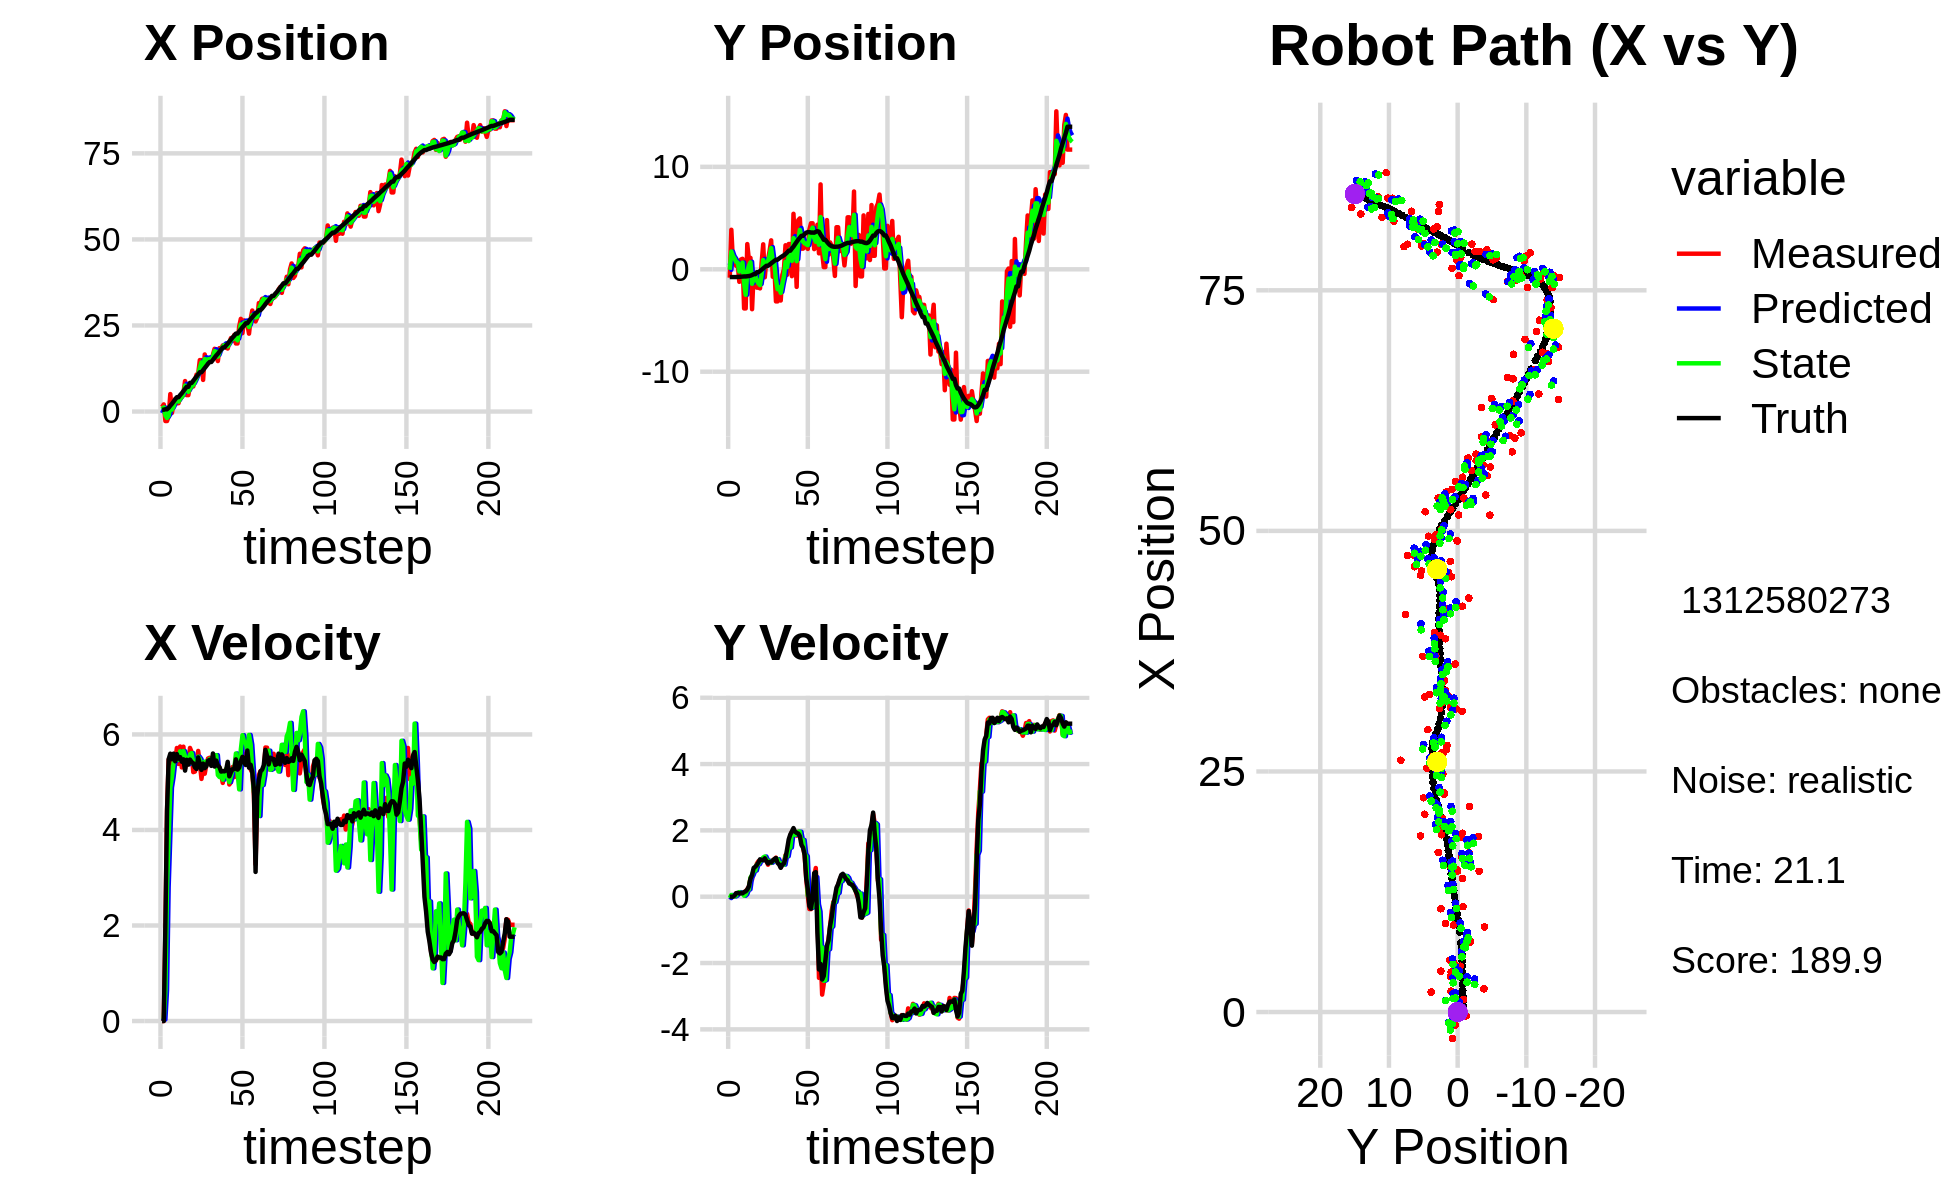

Data behind this chart, as committed beside it:
-1.291964232802933488e+00, 1.285161972374192052e+00, 0.000000000000000000e+00, 0.000000000000000000e+00, 0.000000000000000000e+00, 0.000000000000000000e+00, 0.000000000000000000e+00, 0.000000000000000000e+00, -4.594329841635217404e-01, 5.938473499173492209e-01, 0.000000000000000000e+00, 0.000000000000000000e+00, 5.239455103595406227e-01, -7.613208288040318461e-01, 0.000000000000000000e+00, 0.000000000000000000e+00, 0.000000000000000000e+00, -6.314946222119033337e-05
1.297934770555158046e+00, -8.216902836646529096e-01, 0.000000000000000000e+00, -0.000000000000000000e+00, -4.594329841635217404e-01, 5.938473499173492209e-01, 0.000000000000000000e+00, 0.000000000000000000e+00, 6.508564282569685444e-01, -4.654658208708450928e-02, 2.094067191234388198e-02, -4.033386962984242957e-02, 5.239455103595406227e-01, -7.613208288040318461e-01, 0.000000000000000000e+00, 0.000000000000000000e+00, 0.000000000000000000e+00, 4.824447678402066231e-04
2.071780740997949621e+00, 3.856759786610427287e+00, 0.000000000000000000e+00, 0.000000000000000000e+00, 6.529504954482029389e-01, -5.057996905006875016e-02, 2.094067191234388198e-02, -4.033386962984242957e-02, 1.185967556174255311e+00, 1.734411857839162296e+00, 3.108538073065145874e-02, 5.387788796755493131e-02, 5.239455103595406227e-01, -7.613208288040318461e-01, 0.000000000000000000e+00, 0.000000000000000000e+00, 0.000000000000000000e+00, -6.026777191436849535e-05
-2.760274946599486245e+00, 7.647937013515899718e-01, 1.899999972984571794e+00, 1.098160584821341950e-04, 1.189076094247320414e+00, 1.739799646635917796e+00, 3.108538073065145874e-02, 5.387788796755493131e-02, -1.135746906478559692e+00, 1.289565304281649727e+00, 6.364676708916279235e-01, 2.997692670213036870e-02, 6.636931299953164887e-01, -7.612745091711118350e-01, 2.000000000000000000e+00, 1.000000000000000021e-03, 2.000000000000000000e+00, -5.779792627436108887e-05
-2.760274946599486245e+00, 7.647937013515899718e-01, 4.414926515762676473e+00, 2.546612608684554330e-02, -1.072100139389396967e+00, 1.292562996951862830e+00, 6.364676708916279235e-01, 2.997692670213036870e-02, -1.862944507482180656e+00, 1.053882635292760162e+00, 2.808550082161580086e+00, 7.138075673118367270e-03, 6.636931299953164887e-01, -7.612745091711118350e-01, 4.400000000000000355e+00, 3.300000000000000155e-02, 4.400000095367431641e+00, -5.768124014139175415e-03
-1.335509836464660038e+00, 3.379280348602388129e-01, 5.473024222508398928e+00, 1.033518710837167814e-01, -1.582089499266022603e+00, 1.054596442860072036e+00, 2.808550082161580086e+00, 7.138075673118367270e-03, -1.211268192759617168e+00, 7.324974372099758435e-01, 3.846980279606175834e+00, 3.386443639983042347e-02, 1.091435134480809310e+00, -7.588086341132033175e-01, 5.482999999999999652e+00, 1.059999999999999970e-01, 5.484000205993652344e+00, -1.888162456452846527e-02
5.071771800651647233e+00, 5.534438909197900713e-01, 5.399992474218797689e+00, 1.043193444118089425e-01, -8.265701647989995848e-01, 7.358838808499589268e-01, 3.846980279606175834e+00, 3.386443639983042347e-02, 1.410745786684930003e+00, 6.488020139538833719e-01, 4.886532629669046557e+00, 9.952720730024169904e-02, 1.715519607256135393e+00, -7.482767284441775857e-01, 5.597000000000000419e+00, 1.160000000000000059e-01, 5.598000049591064453e+00, -1.931602135300636292e-02
-3.986247177507564188e-01, -1.225146416590212617e+00, 5.527968378608482780e+00, 1.067916371992857633e-01, 1.899399049651834703e+00, 6.587547346839075502e-01, 4.886532629669046557e+00, 9.952720730024169904e-02, 5.595036493230673980e-01, -2.128420330146837403e-01, 5.105328045582566254e+00, 1.388275279726359224e-01, 2.249382674794917936e+00, -7.377382840656911966e-01, 5.480999999999999872e+00, 9.600000000000000200e-02, 5.481999874114990234e+00, -1.931602135300636292e-02
2.165766894921896668e+00, 9.533689305148796977e-01, 5.591022208621174272e+00, 1.045693455652920989e-01, 1.070036453881324068e+00, -1.989592802174201536e-01, 5.105328045582566254e+00, 1.388275279726359224e-01, 1.472031629071330672e+00, 3.304114752475540984e-01, 5.410218811670531203e+00, 1.033560558216162772e-01, 2.883530318430987283e+00, -7.261407085093004588e-01, 5.597000000000000419e+00, 1.110000000000000014e-01, 5.598000049591064453e+00, -1.870090141892433167e-02
3.684718250973864073e+00, 1.022651056576391104e+00, 5.455000749521802028e+00, 1.044088085532696303e-01, 2.013053510238383748e+00, 3.407470808297157205e-01, 5.410218811670531203e+00, 1.033560558216162772e-01, 3.035852209917521805e+00, 6.532138442563002467e-01, 5.452632696954190727e+00, 1.124203914225644918e-01, 3.520554244758272500e+00, -7.137540777796632652e-01, 5.437999999999999723e+00, 1.010000000000000064e-01, 5.439000129699707031e+00, -1.913768053054809570e-02
2.410557091030248067e+00, -3.822064709672765126e+00, 5.716555649526847915e+00, 1.285097826616750372e-01, 3.581115479612940966e+00, 6.644558833985566570e-01, 5.452632696954190727e+00, 1.124203914225644918e-01, 3.097491603388011328e+00, -1.372584328117974373e+00, 5.564578698148774372e+00, 2.876667725420202493e-02, 4.153900802273996717e+00, -6.998418094263969547e-01, 5.588000000000000078e+00, 1.409999999999999865e-01, 5.590000152587890625e+00, -2.247649617493152618e-02
2.410557091030248067e+00, -3.822064709672765126e+00, 5.382358386175143394e+00, 1.686584353880178910e-01, 3.653949473202888765e+00, -1.369707660392554205e+00, 5.564578698148774372e+00, 2.876667725420202493e-02, 2.874952110530921701e+00, -2.489741311848376881e+00, 5.471286614512752777e+00, 7.397132964757213713e-02, 4.153900802273996717e+00, -6.998418094263969547e-01, 5.491999999999999993e+00, 1.620000000000000051e-01, 5.494999885559082031e+00, -3.132516518235206604e-02
4.243808686829041221e+00, 2.459397694301721060e+00, 5.747638014276627239e+00, 2.239633658429747431e-01, 3.422080771982197067e+00, -2.482344178883619801e+00, 5.471286614512752777e+00, 7.397132964757213713e-02, 3.723140464740118727e+00, -2.298445292734454526e-01, 5.647569219271787233e+00, 1.996353743123973068e-01, 4.788529097897595399e+00, -6.806245837302932200e-01, 5.525000000000000355e+00, 2.139999999999999958e-01, 5.528999805450439453e+00, -3.894645348191261292e-02
4.162502110058572846e+00, 9.342382841644885083e-01, 5.309477845153044662e+00, 3.009440276163745653e-01, 4.287897386667297361e+00, -2.098809918422057108e-01, 5.647569219271787233e+00, 1.996353743123973068e-01, 4.169664071817012818e+00, 3.246385361751648602e-01, 5.500908737051253716e+00, 2.216410582551146258e-01, 5.317494094753550726e+00, -6.600358802236355737e-01, 5.429000000000000270e+00, 3.109999999999999987e-01, 5.438000202178955078e+00, -5.661994963884353638e-02
5.392105221745028487e+00, 1.113667754539254373e+00, 5.743541409448540414e+00, 5.622917581186971381e-01, 4.719754945522137923e+00, 3.468026420006763422e-01, 5.500908737051253716e+00, 2.216410582551146258e-01, 4.961358998723967240e+00, 6.779792468620389201e-01, 5.651722843911041849e+00, 5.741928721916075284e-01, 5.940754592130035761e+00, -6.253467519199317204e-01, 5.479000000000000092e+00, 5.370000000000000329e-01, 5.505000114440917969e+00, -9.758885204792022705e-02
8.853420913277645354e+00, -3.898312569637039537e+00, 5.284734888122613938e+00, 5.173746752387377024e-01, 5.526531283115071247e+00, 7.353985340811997062e-01, 5.651722843911041849e+00, 5.741928721916075284e-01, 7.517927532570692684e+00, -1.414880135459750665e+00, 5.542390130734214715e+00, 6.531900308969487146e-01, 6.565828978901928181e+00, -5.663995757121379482e-01, 5.243000000000000327e+00, 6.540000000000000258e-01, 5.282999992370605469e+00, -9.758885204792022705e-02
4.759813487414167987e+00, -3.740779623596604542e-01, 5.575399244454683156e+00, 8.034992872255142249e-01, 8.072166545644114066e+00, -1.349561132370055816e+00, 5.542390130734214715e+00, 6.531900308969487146e-01, 6.776185633116083906e+00, -9.097190661859957395e-01, 5.469081317327581182e+00, 7.875921961254489512e-01, 7.180733382384396180e+00, -4.798416060023603658e-01, 5.469000000000000306e+00, 8.669999999999999929e-01, 5.538000106811523438e+00, -1.431296467781066895e-01
4.759813487414167987e+00, -3.740779623596604542e-01, 5.371505859777231606e+00, 7.741151692323007261e-01, 7.323093764848842113e+00, -8.309598465734508999e-01, 5.469081317327581182e+00, 7.875921961254489512e-01, 5.734513148934041737e+00, -6.222479870134062230e-01, 5.378739968820745787e+00, 7.901161580815734276e-01, 7.180733382384396180e+00, -4.798416060023603658e-01, 5.371000000000000441e+00, 9.030000000000000249e-01, 5.447000026702880859e+00, -1.431296467781066895e-01
7.417339146304387398e+00, -1.790779636919596740e+00, 5.717553587108858970e+00, 9.979959054186892109e-01, 6.272387145816116671e+00, -5.432363712052488136e-01, 5.378739968820745787e+00, 7.901161580815734276e-01, 6.680768303074520631e+00, -1.118764564613480061e+00, 5.583068810854595831e+00, 9.689388284417843611e-01, 8.322832763393455124e+00, -2.861351229722778333e-01, 5.472999999999999865e+00, 9.539999999999999591e-01, 5.554999828338623047e+00, -1.728084832429885864e-01
7.417339146304387398e+00, -1.790779636919596740e+00, 5.631124012993586447e+00, 1.070637617096126704e+00, 7.239075184159980303e+00, -1.021870681769301736e+00, 5.583068810854595831e+00, 9.689388284417843611e-01, 7.355510621523706050e+00, -1.367413370149080487e+00, 5.609000053632792415e+00, 9.827952159286200695e-01, 8.322832763393455124e+00, -2.861351229722778333e-01, 5.423000000000000043e+00, 1.032000000000000028e+00, 5.519999980926513672e+00, -1.878860443830490112e-01
7.288912117946670044e+00, -1.866250381681373582e+00, 5.211208023984143622e+00, 1.090085167121129350e+00, 7.916410626886984936e+00, -1.269133848556218469e+00, 5.609000053632792415e+00, 9.827952159286200695e-01, 7.717836076563370007e+00, -1.545241481323920141e+00, 5.393318755128223785e+00, 1.079479781094752733e+00, 8.947727859225730995e+00, -1.702684032678331294e-01, 5.395999999999999908e+00, 1.127999999999999892e+00, 5.512000083923339844e+00, -2.062075585126876831e-01
9.031481802491953204e+00, 6.215139164935287175e-01, 5.221975136039650245e+00, 1.092337441275302634e+00, 8.257167952076192918e+00, -1.437293503214444934e+00, 5.393318755128223785e+00, 1.079479781094752733e+00, 8.710659938786978529e+00, -4.897220420424354126e-01, 5.334639737273292326e+00, 1.096840464007018845e+00, 9.566372573094090725e+00, -4.278902873105366184e-02, 5.312000000000000277e+00, 1.106999999999999984e+00, 5.426000118255615234e+00, -2.062075585126876831e-01
1.073497903379043628e+01, 2.437843038491517511e+00, 5.396964437863508657e+00, 1.125141761121316808e+00, 9.244123912514307762e+00, -3.800379956417335170e-01, 5.334639737273292326e+00, 1.096840464007018845e+00, 9.810528176526164046e+00, 8.960888613366291278e-01, 5.384700438564207658e+00, 1.182659233734824067e+00, 1.017546719351603279e+01, 8.408637247232518541e-02, 5.277000000000000135e+00, 1.102000000000000091e+00, 5.390999794006347656e+00, -2.055328637361526489e-01
1.094975277826692306e+01, -7.834426623403699663e-01, 5.654632851141484728e+00, 1.187606798627816040e+00, 1.034899822038258499e+01, 1.014354784710111534e+00, 5.384700438564207658e+00, 1.182659233734824067e+00, 1.075707630727819542e+01, 1.828112393145417958e-01, 5.534315024218514623e+00, 1.212125511830356883e+00, 1.079073017808942758e+01, 2.128274578359439229e-01, 5.519000000000000128e+00, 1.159000000000000030e+00, 5.639999866485595703e+00, -2.070148736238479614e-01
1.494809669271989883e+01, 9.340826413985058307e-01, 5.399487952120989753e+00, 1.087930475851861534e+00, 1.131050780970004688e+01, 3.040237904975774952e-01, 5.534315024218514623e+00, 1.212125511830356883e+00, 1.272514150474935946e+01, 5.956906736416602843e-01, 5.486219491242787072e+00, 1.100258764318824412e+00, 1.141672390726128761e+01, 3.397622845597190189e-01, 5.371000000000000441e+00, 1.070000000000000062e+00, 5.477000236511230469e+00, -1.988256424665451050e-01
1.494809669271989883e+01, 9.340826413985058307e-01, 5.068992716578433644e+00, 9.648374290872934189e-01, 1.327376345387363799e+01, 7.057165500735427255e-01, 5.486219491242787072e+00, 1.100258764318824412e+00, 1.424444468513572026e+01, 7.984254793942440198e-01, 5.351190730013843933e+00, 1.088776582993074893e+00, 1.141672390726128761e+01, 3.397622845597190189e-01, 5.258000000000000007e+00, 1.000000000000000000e+00, 5.352000236511230469e+00, -1.880910992622375488e-01
9.188055932544065385e+00, 1.788680984222043913e+00, 5.282965443906745939e+00, 1.027715811883804786e+00, 1.477956375813710466e+01, 9.073031376935515313e-01, 5.351190730013843933e+00, 1.088776582993074893e+00, 1.262709735880384443e+01, 1.309733664075973580e+00, 5.340447384714355650e+00, 1.046676173714765623e+00, 1.202461689732025185e+01, 4.562683834217388101e-01, 5.389000000000000234e+00, 1.048999999999999932e+00, 5.491000175476074219e+00, -1.921342015266418457e-01
1.658747810116347665e+01, 2.824415161194916646e+00, 5.177878745210207079e+00, 1.017988298811082437e+00, 1.316114209727527928e+01, 1.414401281447450032e+00, 5.340447384714355650e+00, 1.046676173714765623e+00, 1.523364927412730019e+01, 2.064066119531029031e+00, 5.428735708075159927e+00, 1.023557491266341879e+00, 1.264100140372342018e+01, 5.756349108087948085e-01, 5.293999999999999595e+00, 1.034000000000000030e+00, 5.394000053405761719e+00, -1.941274255514144897e-01
1.386277627968413917e+01, -7.320609554361288129e-01, 5.368306071502935595e+00, 1.100767973603036021e+00, 1.577652284493481538e+01, 2.166421868657663286e+00, 5.428735708075159927e+00, 1.023557491266341879e+00, 1.503760751193894230e+01, 8.422387225038057146e-01, 5.426647817937966245e+00, 1.091745349972961465e+00, 1.324931019570463242e+01, 6.956018943686905764e-01, 5.333000000000000185e+00, 1.086999999999999966e+00, 5.442999839782714844e+00, -2.022460103034973145e-01
1.484457033860084607e+01, 2.140385645123440150e-01, 5.496636056572692830e+00, 1.127081960871313626e+00, 1.558027229373273848e+01, 9.514132575011018389e-01, 5.426647817937966245e+00, 1.091745349972961465e+00, 1.514297134649959808e+01, 6.155528538342014411e-01, 5.419886036128131579e+00, 1.089927329306178860e+00, 1.386608570783721639e+01, 8.228153726022880976e-01, 5.448000000000000398e+00, 1.137000000000000011e+00, 5.565000057220458984e+00, -2.022460103034973145e-01
1.462338329829620953e+01, -3.135895418076118712e+00, 5.511680052883446201e+00, 1.177234368176840684e+00, 1.568495995011241106e+01, 7.245455867648193937e-01, 5.419886036128131579e+00, 1.089927329306178860e+00, 1.525675516158506539e+01, -1.029646799095261578e+00, 5.486377487207142245e+00, 1.097599499289370950e+00, 1.438833683770059935e+01, 9.340456258069518292e-01, 5.466999999999999638e+00, 1.165999999999999925e+00, 5.590000152587890625e+00, -2.104271352291107178e-01
1.462338329829620953e+01, -3.135895418076118712e+00, 5.407070247364638149e+00, 1.085732410587549213e+00, 1.580539291030578042e+01, -9.198868491663244606e-01, 5.486377487207142245e+00, 1.097599499289370950e+00, 1.508460153401516557e+01, -1.946625135368655446e+00, 5.365682749593891465e+00, 1.132936890247380646e+00, 1.438833683770059935e+01, 9.340456258069518292e-01, 5.341999999999999638e+00, 1.018000000000000016e+00, 5.438000202178955078e+00, -1.981633752584457397e-01
1.654080444614828949e+01, -1.658234642769449207e+00, 5.509677782650081568e+00, 1.012846178471320746e+00, 1.562116980897455498e+01, -1.833331446343917426e+00, 5.365682749593891465e+00, 1.132936890247380646e+00, 1.597547250930986351e+01, -1.749251772764434554e+00, 5.397349365431171719e+00, 1.024510015478097946e+00, 1.500650089958143063e+01, 1.057605458757143735e+00, 5.600999999999999979e+00, 9.709999999999999742e-01, 5.684000015258789062e+00, -1.818006187677383423e-01
1.823094624302690292e+01, -3.049943969635409591e+00, 5.458877137429430704e+00, 8.902937254551488433e-01, 1.651520744585297962e+01, -1.646800771216624826e+00, 5.397349365431171719e+00, 1.024510015478097946e+00, 1.754319110873659326e+01, -2.304260199378052487e+00, 5.559702876034447350e+00, 1.002107999671408400e+00, 1.564499920650979270e+01, 1.173424674795587874e+00, 5.328000000000000291e+00, 8.709999999999999964e-01, 5.397999763488769531e+00, -1.616676449775695801e-01
1.616523122783664235e+01, -5.449501733256654212e-01, 5.374977478876624026e+00, 9.540960692646118790e-01, 1.809916139634003684e+01, -2.204049399410911825e+00, 5.559702876034447350e+00, 1.002107999671408400e+00, 1.732699210851864891e+01, -1.449649458612493502e+00, 5.566682710840891168e+00, 9.883563136936339699e-01, 1.626186627181482791e+01, 1.275589419480065878e+00, 5.451999999999999957e+00, 9.659999999999999698e-01, 5.537000179290771484e+00, -1.756771206855773926e-01
1.466273611761385176e+01, 6.765677603016370667e-03, 5.299731052160312927e+00, 1.035785597860875429e+00, 1.788366037960273758e+01, -1.350813827243130039e+00, 5.566682710840891168e+00, 9.883563136936339699e-01, 1.596084527657047403e+01, -7.177844043660123186e-01, 5.150926689395370239e+00, 9.673566591250442048e-01, 1.678391712916274159e+01, 1.368100358132530170e+00, 5.349999999999999645e+00, 1.002000000000000002e+00, 5.442999839782714844e+00, -1.930082440376281738e-01
1.841808193891670697e+01, 2.343985154158710227e+00, 5.302360255676647149e+00, 1.255617549364057117e+00, 1.647593794551001167e+01, -6.210487384535079425e-01, 5.150926689395370239e+00, 9.673566591250442048e-01, 1.727145122042505676e+01, 7.203580675330394367e-01, 5.108700160237713561e+00, 1.230530038288795147e+00, 1.739680928001359206e+01, 1.489875747120117389e+00, 5.315000000000000391e+00, 1.167000000000000037e+00, 5.441999912261962891e+00, -2.325204014778137207e-01
1.819113624119409067e+01, -5.360978114643999426e-01, 5.149585265391269928e+00, 1.219439894573273175e+00, 1.778232123644882989e+01, 8.434110713619189514e-01, 5.108700160237713561e+00, 1.230530038288795147e+00, 1.802375783400134068e+01, 2.079819437680590077e-01, 5.168929705249713180e+00, 1.220232330671066068e+00, 1.800301426619073197e+01, 1.636483384412824149e+00, 5.222999999999999865e+00, 1.433999999999999941e+00, 5.416999816894531250e+00, -2.325204014778137207e-01
1.921474939582957120e+01, 2.464268400071585763e+00, 4.985110513412092992e+00, 1.454620398953458515e+00, 1.854065080452631165e+01, 3.300051768351656145e-01, 5.168929705249713180e+00, 1.220232330671066068e+00, 1.884010327293113107e+01, 1.286626308112159833e+00, 5.052870410798349532e+00, 1.493394329579463164e+00, 1.860596340937479454e+01, 1.815437508855554771e+00, 5.230000000000000426e+00, 1.725999999999999979e+00, 5.506999969482421875e+00, -2.839105427265167236e-01
1.921474939582957120e+01, 2.464268400071585763e+00, 5.240097325933860795e+00, 1.837712904176984852e+00, 1.934539031401096665e+01, 1.435965741070106105e+00, 5.052870410798349532e+00, 1.493394329579463164e+00, 1.928817644650224850e+01, 1.946463330381347223e+00, 5.146567860562619501e+00, 1.481536693519409198e+00, 1.860596340937479454e+01, 1.815437508855554771e+00, 5.227999999999999758e+00, 1.875000000000000000e+00, 5.553999900817871094e+00, -3.373001217842102051e-01
1.857527905685785541e+01, -6.739497648144076036e-01, 5.253791938823083818e+00, 1.952868525367584152e+00, 1.980283323255850902e+01, 2.094616999733287965e+00, 5.146567860562619501e+00, 1.481536693519409198e+00, 1.926426483293327152e+01, 8.158177827820041195e-01, 5.276264202804693326e+00, 1.905439185518073897e+00, 1.920618885770008788e+01, 2.026702596867839823e+00, 5.246000000000000441e+00, 1.967000000000000082e+00, 5.603000164031982422e+00, -3.558800816535949707e-01
1.830847889206468793e+01, 5.415474130058221647e+00, 5.264172618033604145e+00, 2.013202525955900768e+00, 1.979189125321374121e+01, 1.006361701333811531e+00, 5.276264202804693326e+00, 1.905439185518073897e+00, 1.895254998181614070e+01, 3.043936839814573414e+00, 5.112799861424976555e+00, 1.944654704906473075e+00, 1.970810383560160517e+01, 2.214146806575889137e+00, 5.426000000000000156e+00, 2.068999999999999950e+00, 5.807000160217285156e+00, -3.652728199958801270e-01
2.007904896178154175e+01, 2.180317802604800459e+00, 4.951762607908869462e+00, 1.886649360887854732e+00, 1.946382996795863818e+01, 3.238402310305220855e+00, 5.112799861424976555e+00, 1.944654704906473075e+00, 1.974437569187476882e+01, 2.761416701588973677e+00, 5.002686922531110802e+00, 1.866477574611857815e+00, 2.032269734188786359e+01, 2.449459029320881776e+00, 5.123000000000000220e+00, 1.961999999999999966e+00, 5.486000061035156250e+00, -3.640254437923431396e-01
2.134893512722173270e+01, -1.718617723715686996e+00, 5.000246992580308358e+00, 1.839868132470650064e+00, 2.024464438412788070e+01, 2.948064459050159236e+00, 5.002686922531110802e+00, 1.866477574611857815e+00, 2.086027928562364409e+01, 7.858295595849842385e-01, 5.124735386647309099e+00, 1.939756796346426615e+00, 2.091450947548782224e+01, 2.673616124438229935e+00, 5.211999999999999744e+00, 1.925000000000000044e+00, 5.556000232696533203e+00, -3.525803685188293457e-01
2.055127024690099091e+01, 4.795373512976485841e+00, 5.317454681246426951e+00, 1.956586430310232272e+00, 2.137275282428837642e+01, 9.798052392196269222e-01, 5.124735386647309099e+00, 1.939756796346426615e+00, 2.099407071717485351e+01, 2.718483839282531012e+00, 5.267618423770642266e+00, 1.958768558113078262e+00, 2.151551884455120245e+01, 2.895032598355975040e+00, 5.272999999999999687e+00, 1.903999999999999915e+00, 5.605999946594238281e+00, -3.525803685188293457e-01
2.226619979778790182e+01, 4.968689156720926370e+00, 5.105245200935034866e+00, 1.823105175158237001e+00, 2.152083255955191632e+01, 2.914360695093838771e+00, 5.267618423770642266e+00, 1.958768558113078262e+00, 2.191983373888312414e+01, 3.846827252892333071e+00, 5.258928900587032551e+00, 1.959404698965497627e+00, 2.202046459910241083e+01, 3.075069142548580103e+00, 5.274000000000000021e+00, 1.826999999999999957e+00, 5.581999778747558594e+00, -3.429897725582122803e-01
1.977095693352221417e+01, 2.014491034810859116e+00, 5.510968460121771884e+00, 1.729567256844141365e+00, 2.244572662894182713e+01, 4.042767722788882523e+00, 5.258928900587032551e+00, 1.959404698965497627e+00, 2.120944815446219067e+01, 3.133947487023455380e+00, 5.601224463353538852e+00, 1.693103179163162109e+00, 2.263995903762546291e+01, 3.266267969034297280e+00, 5.477999999999999758e+00, 1.560999999999999943e+00, 5.696000099182128906e+00, -3.041059970855712891e-01
1.977095693352221417e+01, 2.014491034810859116e+00, 5.359017503665724824e+00, 1.503757701740393582e+00, 2.176957060079754314e+01, 3.303257804939771614e+00, 5.601224463353538852e+00, 1.693103179163162109e+00, 2.066856212422455030e+01, 2.687838922122470997e+00, 5.209454143623443834e+00, 1.710890005883025200e+00, 2.263995903762546291e+01, 3.266267969034297280e+00, 5.264000000000000234e+00, 1.477999999999999980e+00, 5.467999935150146484e+00, -2.735680043697357178e-01
2.473934978240461646e+01, 2.164878442143552295e+00, 5.198907586799389691e+00, 1.245422813362467629e+00, 2.118950753858689495e+01, 2.858927922710773561e+00, 5.209454143623443834e+00, 1.710890005883025200e+00, 2.284707851033468273e+01, 2.559136249869623292e+00, 4.850049258440616740e+00, 1.288789400932391249e+00, 2.325380963089740405e+01, 3.436529828416568844e+00, 5.301999999999999602e+00, 1.268999999999999906e+00, 5.451000213623046875e+00, -2.351239025592803955e-01
2.692737525671622478e+01, 2.289304329943964156e+00, 5.460657294668395778e+00, 5.570827525576937944e-01, 2.333208343617874547e+01, 2.688015189962862372e+00, 4.850049258440616740e+00, 1.288789400932391249e+00, 2.529473433391434511e+01, 2.438008802157705546e+00, 5.682298415565118610e+00, 1.217708121821081235e+00, 2.386456650515701483e+01, 3.573801232877794387e+00, 5.437999999999999723e+00, 5.550000000000000488e-01, 5.466000080108642578e+00, -1.016658022999763489e-01
2.276146417899514418e+01, 1.986497356067199238e+00, 5.604940672367006549e+00, 2.579288777680778175e-02, 2.586296417547085724e+01, 2.559779614339813492e+00, 5.682298415565118610e+00, 1.217708121821081235e+00, 2.439251701805650541e+01, 2.355515239925333404e+00, 5.984536733440793732e+00, 3.566955820134509736e-02, 2.449053829890170064e+01, 3.631787969329499877e+00, 5.530000000000000249e+00, 2.240000000000000047e-01, 5.533999919891357422e+00, -4.601780325174331665e-03
2.648153406371746499e+01, 3.874903677907759914e+00, 5.433256935328609316e+00, -3.723387637559667507e-01, 2.499097069140058380e+01, 2.359082195745467736e+00, 5.984536733440793732e+00, 3.566955820134509736e-02, 2.575515903615377056e+01, 3.019521749426464563e+00, 5.845084990028850846e+00, 6.455742901315966731e-03, 2.501570004222081778e+01, 3.626042558150787798e+00, 5.413000000000000256e+00, -2.819999999999999729e-01, 5.421000003814697266e+00, 6.842259317636489868e-02
2.533514553336668840e+01, 4.491527153452721244e+00, 5.473163300769821937e+00, -3.750735298366502102e-01, 2.633966753515665715e+01, 3.020167323716596020e+00, 5.845084990028850846e+00, 6.455742901315966731e-03, 2.585971645344449854e+01, 3.704444368148386069e+00, 5.830439886034078256e+00, -3.374066358578085567e-01, 2.563444584619823274e+01, 3.583062364367306518e+00, 5.360000000000000320e+00, -3.599999999999999867e-01, 5.372000217437744141e+00, 6.842259317636489868e-02
2.533514553336668840e+01, 4.491527153452721244e+00, 5.778485497843713681e+00, -1.704932227655404919e-01, 2.644276044204790566e+01, 3.670703704562605196e+00, 5.830439886034078256e+00, -3.374066358578085567e-01, 2.586031991694831333e+01, 4.063427178914874816e+00, 5.645696826893559006e+00, -3.165551898939737985e-01, 2.563444584619823274e+01, 3.583062364367306518e+00, 5.663000000000000256e+00, -2.500000000000000139e-02, 5.663000106811523438e+00, 2.949627116322517395e-02
2.262005442376773345e+01, 1.967579914606863323e+00, 5.346020717377428788e+00, 6.298812431780309584e-01, 2.642488959963766959e+01, 4.031771659925477813e+00, 5.645696826893559006e+00, -3.165551898939737985e-01, 2.456504304557526908e+01, 3.051750511512917985e+00, 5.990073004375166654e+00, 5.717099363918831667e-01, 2.626773804443660509e+01, 3.574986650565432633e+00, 5.304000000000000270e+00, 7.099999999999999645e-01, 5.352000236511230469e+00, -1.172817349433898926e-01
2.691631506054257272e+01, 2.134186698807856164e+00, 5.267300256850672824e+00, 8.659042037503886791e-01, 2.516405034601278601e+01, 3.108921505152106413e+00, 5.990073004375166654e+00, 5.717099363918831667e-01, 2.604689148540656163e+01, 2.687430466730280187e+00, 5.788203868686032649e+00, 5.909167987041997749e-01, 2.688319367150320005e+01, 3.649305535595724681e+00, 5.365000000000000213e+00, 7.419999999999999929e-01, 5.415999889373779297e+00, -1.629350781440734863e-01
2.935117083762936119e+01, 4.346773101184402854e+00, 5.196355585086583240e+00, -3.167381952228105479e-01, 2.662571187227516489e+01, 2.746522146600700154e+00, 5.788203868686032649e+00, 5.909167987041997749e-01, 2.797557693401736856e+01, 3.508305593748904272e+00, 5.261410392402552816e+00, -2.292410344165830560e-01, 2.739414662165305359e+01, 3.725404454550655053e+00, 5.206000000000000405e+00, -1.064000000000000057e+00, 5.313000202178955078e+00, 6.087858974933624268e-02
2.770941224722795226e+01, 1.555078937449932086e+00, 4.715398806668963161e+00, -2.448057442630489522e+00, 2.850171797325762313e+01, 3.485381490307245755e+00, 5.261410392402552816e+00, -2.292410344165830560e-01, 2.808060049165964500e+01, 2.395448858266379322e+00, 4.802255507698944825e+00, -4.485723428133950863e-01, 2.799839371447593095e+01, 3.663537217253392875e+00, 4.849000000000000199e+00, -2.193999999999999950e+00, 5.322000026702880859e+00, 4.788596928119659424e-01
2.616453760870131262e+01, 8.284903242369150433e+00, 3.282052307104478484e+00, -1.703917930790142643e+00, 2.856082604242953948e+01, 2.350591623985039735e+00, 4.802255507698944825e+00, -4.485723428133950863e-01, 2.734145642577913904e+01, 5.099638533619824443e+00, 4.613246322559914070e+00, -1.563039004960327549e+00, 2.851592415610515374e+01, 3.391477777315864195e+00, 3.121999999999999886e+00, -2.027000000000000135e+00, 3.721999883651733398e+00, 4.788596928119659424e-01
2.725715428590924461e+01, 1.657783343708165713e+00, 4.672193761640092369e+00, -2.952682493176632672e+00, 2.780278105803513000e+01, 4.943334633123791733e+00, 4.613246322559914070e+00, -1.563039004960327549e+00, 2.752769877654851172e+01, 3.283312856623542331e+00, 4.568626296344549864e+00, -1.530195732000671160e+00, 2.889238232377600468e+01, 3.159358217602236785e+00, 4.700000000000000178e+00, -2.496999999999999886e+00, 5.322000026702880859e+00, 5.635951757431030273e-01
3.151277893763481330e+01, 2.123672507050131941e-01, 5.148379025509452589e+00, -2.636066858597780449e+00, 2.798456140618296573e+01, 3.130293283423475348e+00, 4.568626296344549864e+00, -1.530195732000671160e+00, 2.978960905825789141e+01, 1.839686239871284323e+00, 4.291296161334441805e+00, -2.535017311838713816e+00, 2.944662922638306313e+01, 2.881681157947066030e+00, 5.046000000000000263e+00, -2.391999999999999904e+00, 5.584000110626220703e+00, 4.732163548469543457e-01
... 156 more rows
